Run: headless pygame with SDL's dummy video driver; simulated clock (each Clock.tick advances the game by its frame time, no real sleeping); random seed 0; keys injected as events and as key.get_pressed() state; no mouse input.
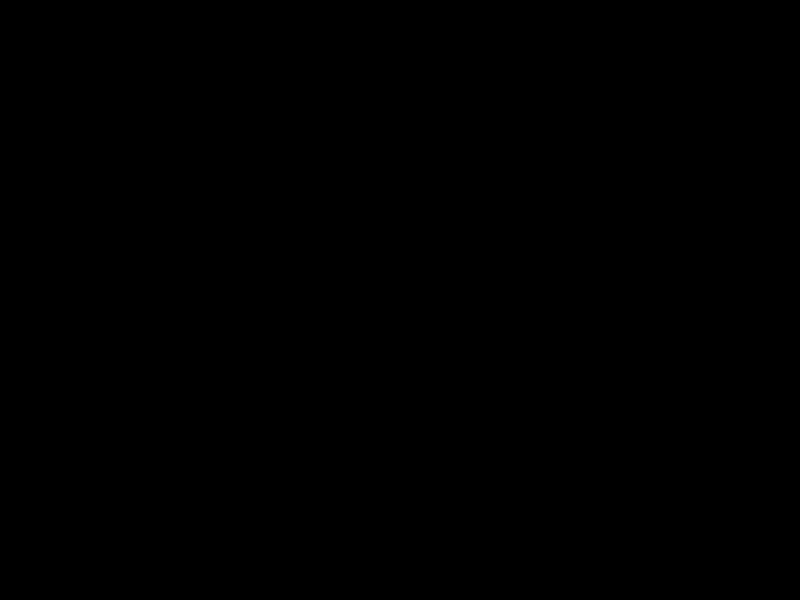
Frame 1 of 4 · flips 1–60 · no input
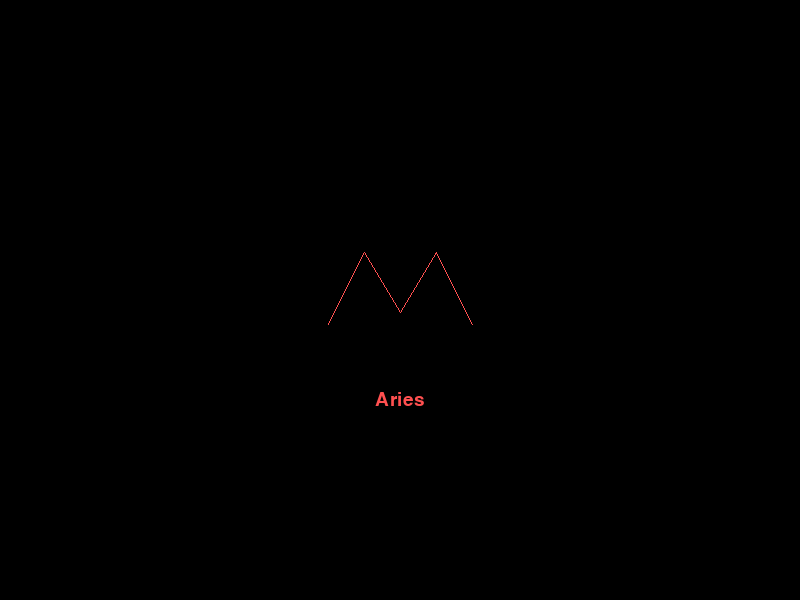
Frame 2 of 4 · flips 61–180 · tapped SPACE, RETURN · held RIGHT (→), D
Frame 3 of 4 · flips 181–300 · held DOWN (↓), S · screen unchanged from frame 2, image omitted
Frame 4 of 4 · flips 301–420 · held LEFT (←), A, UP (↑), W · screen unchanged from frame 3, image omitted

The pygame program that drew these frames:

import pygame
import math

WIDTH, HEIGHT = 800, 600
CX, CY = WIDTH // 2, HEIGHT // 2
S = 120  # scale

COLORS = [
    (255, 80, 80), (255, 180, 0), (80, 255, 80), (0, 200, 255),
    (200, 80, 255), (255, 100, 200), (80, 255, 200), (255, 140, 40),
    (100, 100, 255), (255, 60, 120), (60, 220, 180), (180, 255, 80),
    (255, 255, 255), (180, 180, 255), (255, 220, 120), (100, 255, 180), (255, 160, 255),
]

def s(x, y):
    return (CX + int(x * S), CY + int(y * S))

# Each sign is a list of polylines (list of list of points)
SIGNS = [
    # Aries - two curved horns as lines
    [[(s(-0.6, 0.2), s(-0.3, -0.4), s(0, 0.1)), (s(0, 0.1), s(0.3, -0.4), s(0.6, 0.2))]],
    # Taurus - circle with horns
    [[s(-0.4, -0.5), s(0, -0.8), s(0.4, -0.5)],
     [s(-0.5, 0), s(-0.5, 0.4), s(0, 0.6), s(0.5, 0.4), s(0.5, 0), s(0.3, -0.4), s(0, -0.5), s(-0.3, -0.4), s(-0.5, 0)]],
    # Gemini - two vertical bars with connectors
    [[s(-0.4, -0.6), s(-0.4, 0.6)],
     [s(0.4, -0.6), s(0.4, 0.6)],
     [s(-0.4, -0.6), s(0.4, -0.6)],
     [s(-0.4, 0.6), s(0.4, 0.6)],
     [s(-0.4, 0), s(0.4, 0)]],
    # Cancer - two spirals
    [[s(0, -0.1), s(-0.3, -0.4), s(-0.5, -0.1), s(-0.3, 0.2), s(0, 0.1), s(0.3, -0.2), s(0.5, 0.1), s(0.3, 0.4), s(0, 0.1)]],
    # Leo - circle with tail
    [[s(0.5, 0), s(0.3, -0.4), s(0, -0.5), s(-0.3, -0.4), s(-0.5, 0), s(-0.3, 0.4), s(0, 0.5), s(0.3, 0.4), s(0.5, 0)],
     [s(0.5, 0), s(0.7, -0.3), s(0.6, -0.6)]],
    # Virgo - m shape with curl
    [[s(-0.6, -0.4), s(-0.6, 0.4), s(-0.2, 0), s(0.2, 0.4), s(0.2, 0), s(0.5, -0.3), s(0.6, 0), s(0.5, 0.4), s(0.2, 0.5)]],
    # Libra - line with bump above
    [[s(-0.6, 0.2), s(0.6, 0.2)],
     [s(-0.6, 0.5), s(0.6, 0.5)],
     [s(-0.3, 0.2), s(-0.5, -0.2), s(0, -0.5), s(0.5, -0.2), s(0.3, 0.2)]],
    # Scorpio - m with stinger
    [[s(-0.6, -0.4), s(-0.6, 0.3), s(-0.2, 0), s(0.2, 0.3), s(0.2, -0.1), s(0.4, 0.3), s(0.6, 0.1), s(0.7, 0.4)]],
    # Sagittarius - arrow diagonal
    [[s(-0.6, 0.6), s(0.6, -0.6)],
     [s(0.6, -0.6), s(0.1, -0.6)],
     [s(0.6, -0.6), s(0.6, -0.1)],
     [s(-0.4, 0.4), s(0.4, -0.4)]],
    # Capricorn - v with loop
    [[s(-0.6, -0.4), s(-0.3, 0.5), s(0, 0), s(0.4, 0.4), s(0.6, 0.1), s(0.4, -0.2), s(0.2, 0.1), s(0.4, 0.4)]],
    # Aquarius - two waves
    [[s(-0.6, -0.15), s(-0.3, -0.4), s(0, -0.15), s(0.3, -0.4), s(0.6, -0.15)],
     [s(-0.6, 0.15), s(-0.3, 0.4), s(0, 0.15), s(0.3, 0.4), s(0.6, 0.15)]],
    # Pisces - two arcs with crossbar
    [[s(-0.2, -0.6), s(-0.5, -0.3), s(-0.6, 0), s(-0.5, 0.3), s(-0.2, 0.6)],
     [s(0.2, -0.6), s(0.5, -0.3), s(0.6, 0), s(0.5, 0.3), s(0.2, 0.6)],
     [s(-0.2, 0), s(0.2, 0)]],
    # Fork-up - stem down, three prongs pointing up
    [[s(0, 0.6), s(0, -0.2)],
     [s(0, -0.2), s(-0.5, -0.7)],
     [s(0, -0.2), s(0, -0.7)],
     [s(0, -0.2), s(0.5, -0.7)]],
    # Fork-down - stem up, three prongs pointing down
    [[s(0, -0.6), s(0, 0.2)],
     [s(0, 0.2), s(-0.5, 0.7)],
     [s(0, 0.2), s(0, 0.7)],
     [s(0, 0.2), s(0.5, 0.7)]],
    # Parallelogram
    [[s(-0.6, 0.4), s(-0.2, -0.4), s(0.6, -0.4), s(0.2, 0.4), s(-0.6, 0.4)]],
    # Two opposing triangles meeting at center point (hourglass)
    [[s(-0.55, -0.65), s(0.55, -0.65), s(0, 0), s(-0.55, -0.65)],
     [s(-0.55, 0.65), s(0.55, 0.65), s(0, 0), s(-0.55, 0.65)]],
    # Sine cycle
    [[s(-0.7 + i * 1.4 / 40, -0.5 * math.sin(i * 2 * math.pi / 40)) for i in range(41)]],
]

NAMES = ["Aries","Taurus","Gemini","Cancer","Leo","Virgo",
         "Libra","Scorpio","Sagittarius","Capricorn","Aquarius","Pisces",
         "Fork-Up","Fork-Down","Parallelogram","Twin Triangles","Sine Cycle"]

def draw_sign(surface, index, color):
    for polyline in SIGNS[index]:
        if polyline and isinstance(polyline[0], tuple) and isinstance(polyline[0][0], tuple):
            # list of polylines (Aries case)
            for sub in polyline:
                if len(sub) >= 2:
                    pygame.draw.lines(surface, color, False, sub, 1)
        else:
            if len(polyline) >= 2:
                pygame.draw.lines(surface, color, False, polyline, 1)

def main():
    pygame.init()
    screen = pygame.display.set_mode((WIDTH, HEIGHT))
    pygame.display.set_caption("Zodiac Lines")
    clock = pygame.time.Clock()
    font = pygame.font.SysFont("arial", 28)

    current = 0
    show = False

    running = True
    while running:
        for event in pygame.event.get():
            if event.type == pygame.QUIT:
                running = False
            if event.type == pygame.KEYDOWN:
                if event.key == pygame.K_SPACE:
                    if show:
                        current = (current + 1) % 17
                    show = True
                elif event.key == pygame.K_1:
                    current, show = 12, True
                elif event.key == pygame.K_2:
                    current, show = 13, True
                elif event.key == pygame.K_3:
                    current, show = 14, True
                elif event.key == pygame.K_4:
                    current, show = 15, True
                elif event.key == pygame.K_5:
                    current, show = 16, True

        screen.fill((0, 0, 0))

        if show:
            color = COLORS[current]
            draw_sign(screen, current, color)
            label = font.render(NAMES[current], True, color)
            screen.blit(label, (CX - label.get_width() // 2, CY + int(0.75 * S)))

        pygame.display.flip()
        clock.tick(30)

    pygame.quit()

if __name__ == "__main__":
    main()
